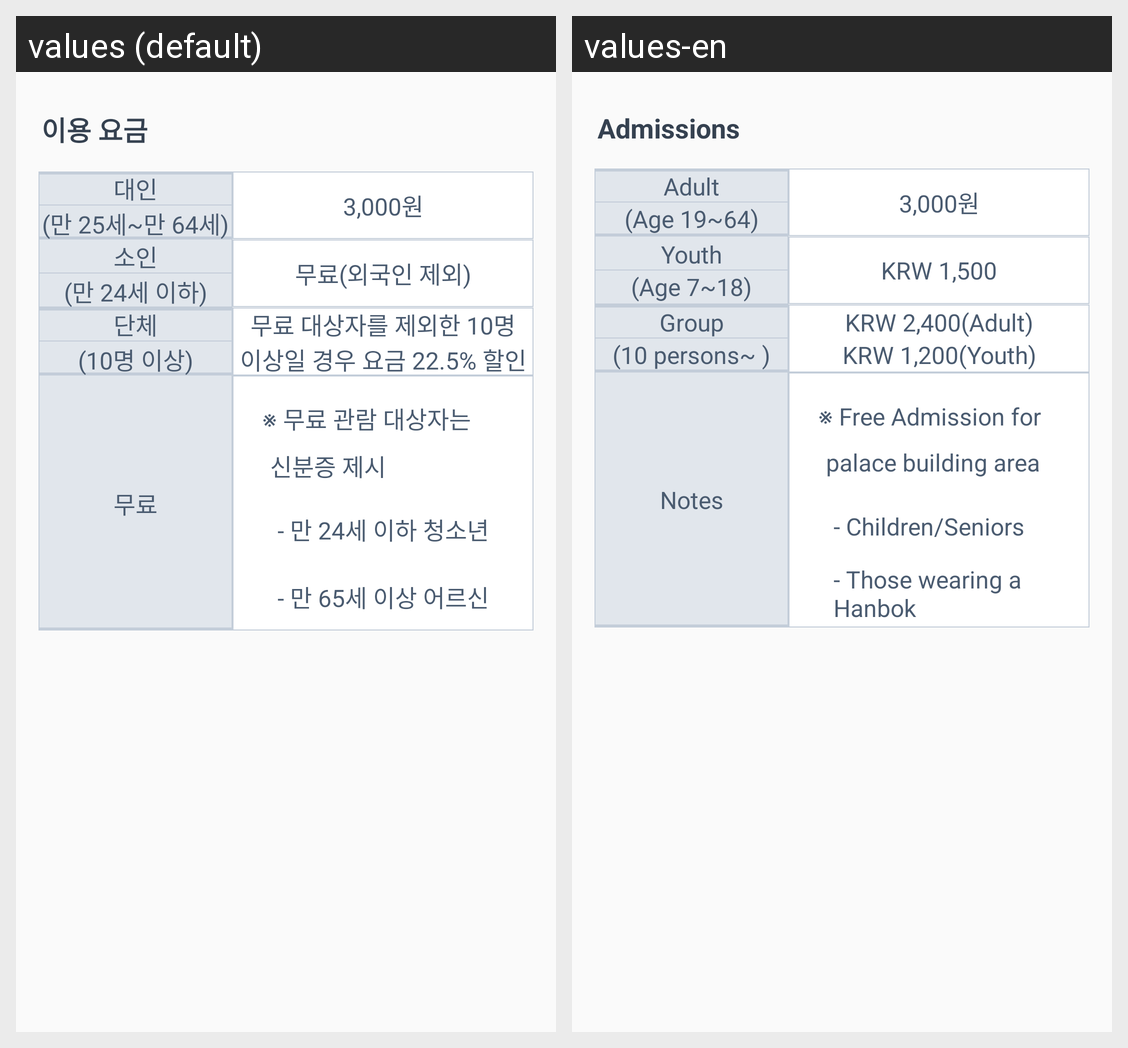

Locale-by-locale string values for the Android screen shown in this grid:
Android screen res/layout/adm_changdeok.xml rendered under 2 locales, left to right: values (default), values-en. Device: Nexus 5 (rendered at 1080×1920; each locale shown at half size, 540×960, under a caption strip naming it); theme AppTheme.
Strings drawn on this screen, with the default value and each locale's value (text and hints the layout hard-codes, and strings that could not be matched under every locale, appear in the picture but are not listed):

tour_adm
  values: 이용 요금
  values-en: Admissions

nampark_adult
  values: 대인
  values-en: Adult

changdeok_2564
  values: (만 25세~만 64세)
  values-en: (Age 19~64)

changdeok_youth
  values: 소인
  values-en: Youth

changdeok_24
  values: (만 24세 이하)
  values-en: (Age 7~18)

changdeok_youthFare
  values: 무료(외국인 제외)
  values-en: KRW 1,500

changdeok_group
  values: 단체
  values-en: Group

changdeok_group10
  values: (10명 이상)
  values-en: (10 persons~ )

changdeok_group1
  values: 무료 대상자를 제외한 10명
  values-en: KRW 2,400(Adult)

changdeok_group2
  values: 이상일 경우 요금 22.5% 할인
  values-en: KRW 1,200(Youth)

changdeok_free
  values: 무료
  values-en: Notes

changdeok_bigo1
  values: ※ 무료 관람 대상자는
  values-en: ※ Free Admission for

changdeok_bigo2
  values: 신분증 제시
  values-en: palace building area

changdeok_bigo3
  values: - 만 24세 이하 청소년
  values-en: - Children/Seniors

changdeok_bigo4
  values: - 만 65세 이상 어르신
  values-en: - Those wearing a Hanbok
